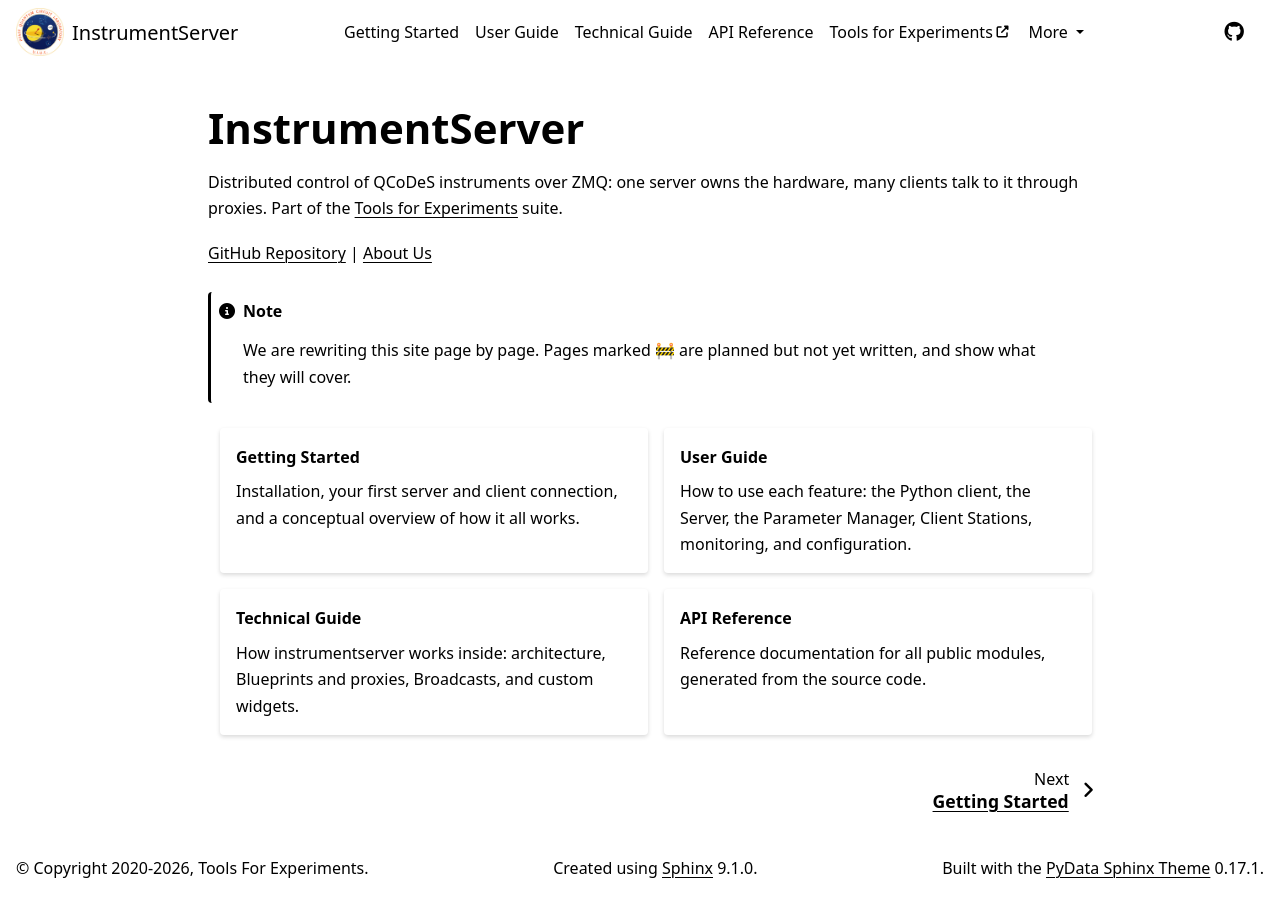

repository: marcosfrenkel/instrumentserver · page: index.html · generator: sphinx

---
myst:
  html_meta:
    "description lang=eng": "InstrumentServer - Remote instrument control via ZMQ"
html_theme.sidebar_secondary.remove: true
---

# InstrumentServer

Distributed control of QCoDeS instruments over ZMQ: one server owns the hardware, many
clients talk to it through proxies. Part of the
[Tools for Experiments](https://toolsforexperiments.github.io/) suite.

[GitHub Repository](https://github.com/toolsforexperiments/instrumentserver) | [About Us](https://toolsforexperiments.github.io/about_us/organization.html)

:::{note}
We are rewriting this site page by page. Pages marked 🚧 are planned but not yet
written, and show what they will cover.
:::

::::{grid} 1 2 2 2
:gutter: 3

:::{grid-item-card} Getting Started
:link: getting_started/index
:link-type: doc

Installation, your first server and client connection, and a conceptual overview
of how it all works.
:::

:::{grid-item-card} User Guide
:link: user_guide/index
:link-type: doc

How to use each feature: the Python client, the Server, the Parameter Manager,
Client Stations, monitoring, and configuration.
:::

:::{grid-item-card} Technical Guide
:link: technical_guide/index
:link-type: doc

How instrumentserver works inside: architecture, Blueprints and proxies, Broadcasts,
and custom widgets.
:::

:::{grid-item-card} API Reference
:link: api/index
:link-type: doc

Reference documentation for all public modules, generated from the source code.
:::

::::

```{toctree}
:maxdepth: 2
:hidden:

getting_started/index
user_guide/index
technical_guide/index
api/index
```
